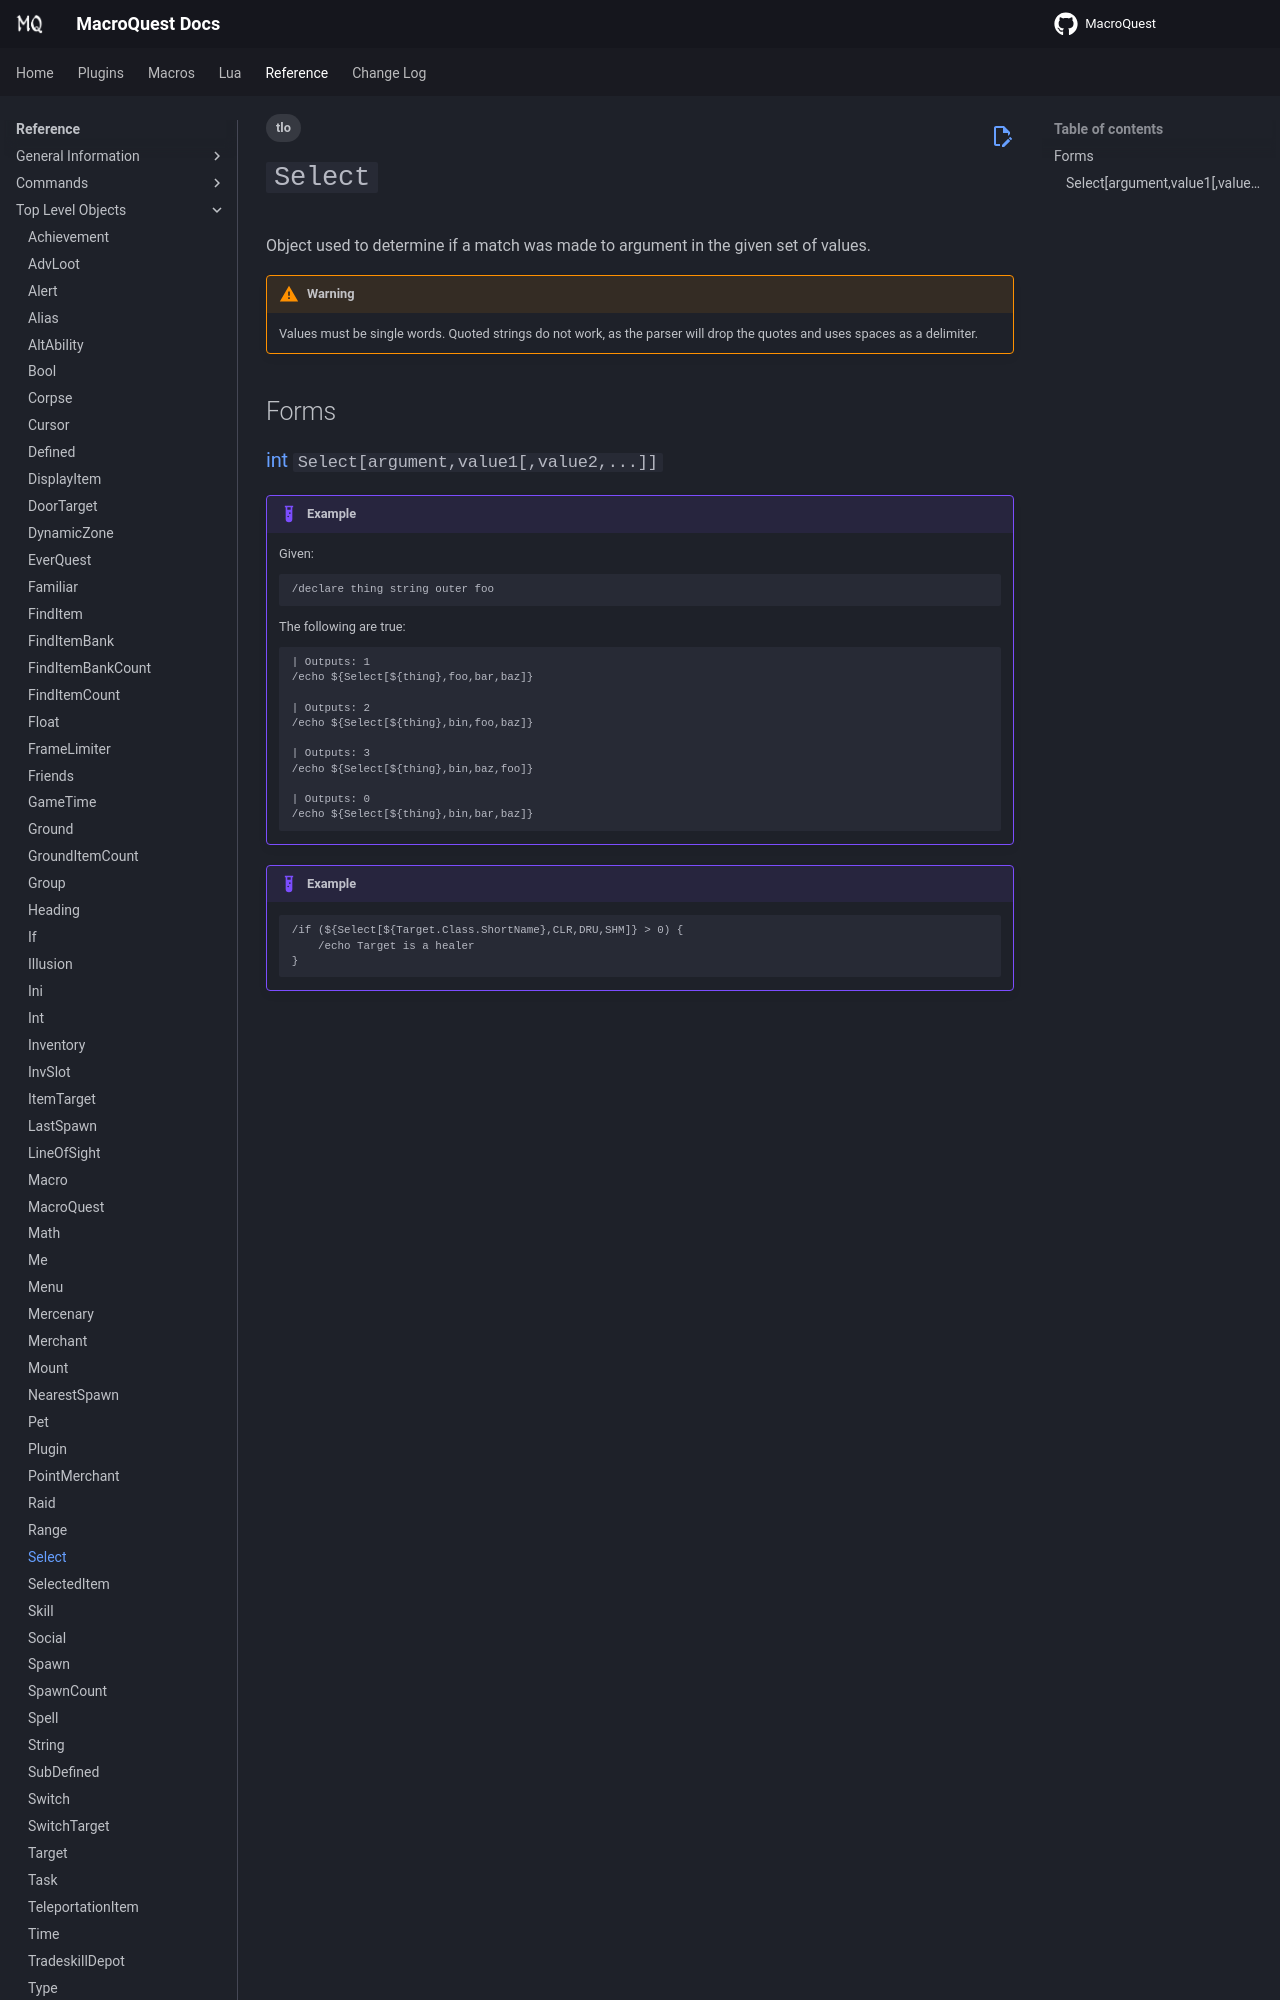

repository: macroquest/docs · page: reference/top-level-objects/tlo-select/index.html · generator: jekyll

---
tags:
    - tlo
---
# `Select`

<!--tlo-desc-start-->
Object used to determine if a match was made to argument in the given set of values.

!!! warning
    Values must be single words.  Quoted strings do not work, as the parser will drop the quotes and uses spaces as a delimiter.
<!--tlo-desc-end-->
## Forms
<!--tlo-forms-start-->
